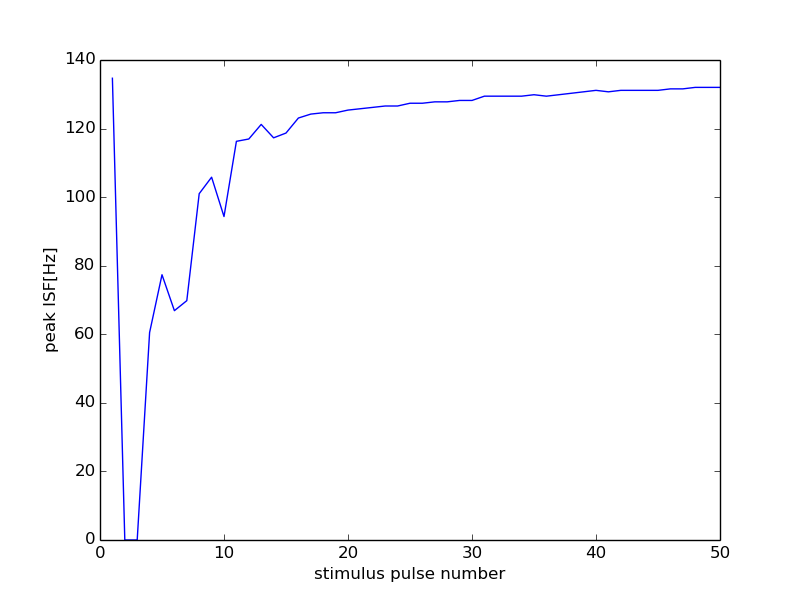

The file beside this chart, header and first rows:
0, 15000
0, 0
1, 134.7
2, 0
3, 0
4, 60.51
5, 77.37
6, 66.89
7, 69.81
8, 101
9, 105.8
10, 94.34
11, 116.3
12, 117
13, 121.2
14, 117.3
15, 118.7
16, 123.1
17, 124.2
18, 124.6
19, 124.6
20, 125.4
21, 125.8
22, 126.2
23, 126.6
24, 126.6
25, 127.4
26, 127.4
27, 127.8
28, 127.8
29, 128.2
30, 128.2
31, 129.4
32, 129.4
33, 129.4
34, 129.4
35, 129.9
36, 129.4
37, 129.9
38, 130.3
39, 130.7
40, 131.1
41, 130.7
42, 131.1
43, 131.1
44, 131.1
45, 131.1
46, 131.6
47, 131.6
48, 132
49, 132
50, 132
